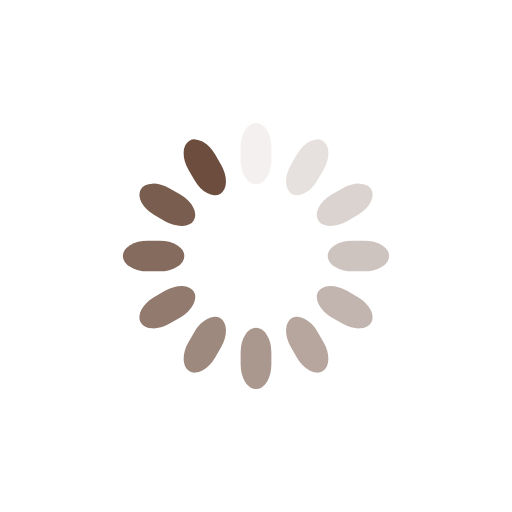
t = 0.00 s
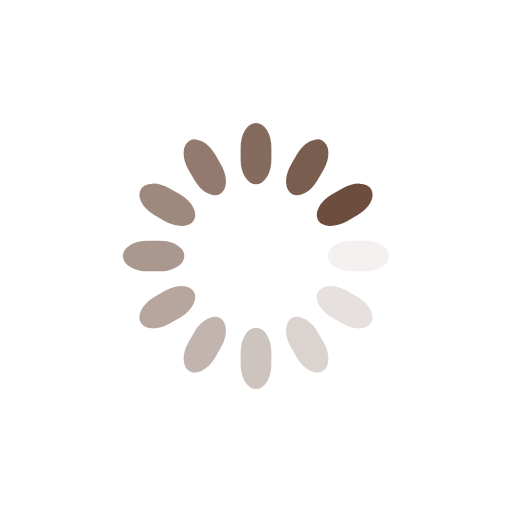
t = 0.25 s
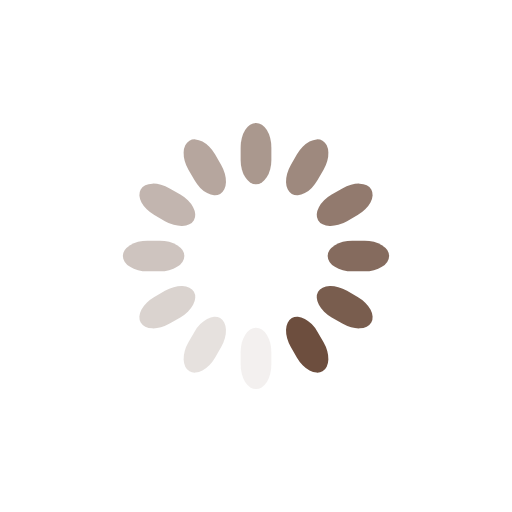
t = 0.50 s
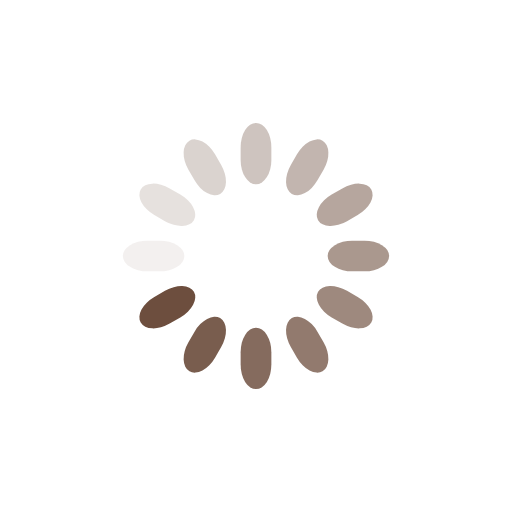
t = 0.75 s

The animated SVG that drew these frames (rendered in a browser with its animation timeline set to each time). Animation: 12 SMIL elements (animate=12); one cycle of 1.00 s, repeats indefinitely.

<svg class="lds-spinner" width="197px"  height="197px"  xmlns="http://www.w3.org/2000/svg" xmlns:xlink="http://www.w3.org/1999/xlink" viewBox="0 0 100 100" preserveAspectRatio="xMidYMid" style="background: none;"><g transform="rotate(0 50 50)">
  <rect x="47" y="24" rx="9.4" ry="4.8" width="6" height="12" fill="#6d4e3e">
    <animate attributeName="opacity" values="1;0" keyTimes="0;1" dur="1s" begin="-0.9166666666666666s" repeatCount="indefinite"></animate>
  </rect>
</g><g transform="rotate(30 50 50)">
  <rect x="47" y="24" rx="9.4" ry="4.8" width="6" height="12" fill="#6d4e3e">
    <animate attributeName="opacity" values="1;0" keyTimes="0;1" dur="1s" begin="-0.8333333333333334s" repeatCount="indefinite"></animate>
  </rect>
</g><g transform="rotate(60 50 50)">
  <rect x="47" y="24" rx="9.4" ry="4.8" width="6" height="12" fill="#6d4e3e">
    <animate attributeName="opacity" values="1;0" keyTimes="0;1" dur="1s" begin="-0.75s" repeatCount="indefinite"></animate>
  </rect>
</g><g transform="rotate(90 50 50)">
  <rect x="47" y="24" rx="9.4" ry="4.8" width="6" height="12" fill="#6d4e3e">
    <animate attributeName="opacity" values="1;0" keyTimes="0;1" dur="1s" begin="-0.6666666666666666s" repeatCount="indefinite"></animate>
  </rect>
</g><g transform="rotate(120 50 50)">
  <rect x="47" y="24" rx="9.4" ry="4.8" width="6" height="12" fill="#6d4e3e">
    <animate attributeName="opacity" values="1;0" keyTimes="0;1" dur="1s" begin="-0.5833333333333334s" repeatCount="indefinite"></animate>
  </rect>
</g><g transform="rotate(150 50 50)">
  <rect x="47" y="24" rx="9.4" ry="4.8" width="6" height="12" fill="#6d4e3e">
    <animate attributeName="opacity" values="1;0" keyTimes="0;1" dur="1s" begin="-0.5s" repeatCount="indefinite"></animate>
  </rect>
</g><g transform="rotate(180 50 50)">
  <rect x="47" y="24" rx="9.4" ry="4.8" width="6" height="12" fill="#6d4e3e">
    <animate attributeName="opacity" values="1;0" keyTimes="0;1" dur="1s" begin="-0.4166666666666667s" repeatCount="indefinite"></animate>
  </rect>
</g><g transform="rotate(210 50 50)">
  <rect x="47" y="24" rx="9.4" ry="4.8" width="6" height="12" fill="#6d4e3e">
    <animate attributeName="opacity" values="1;0" keyTimes="0;1" dur="1s" begin="-0.3333333333333333s" repeatCount="indefinite"></animate>
  </rect>
</g><g transform="rotate(240 50 50)">
  <rect x="47" y="24" rx="9.4" ry="4.8" width="6" height="12" fill="#6d4e3e">
    <animate attributeName="opacity" values="1;0" keyTimes="0;1" dur="1s" begin="-0.25s" repeatCount="indefinite"></animate>
  </rect>
</g><g transform="rotate(270 50 50)">
  <rect x="47" y="24" rx="9.4" ry="4.8" width="6" height="12" fill="#6d4e3e">
    <animate attributeName="opacity" values="1;0" keyTimes="0;1" dur="1s" begin="-0.16666666666666666s" repeatCount="indefinite"></animate>
  </rect>
</g><g transform="rotate(300 50 50)">
  <rect x="47" y="24" rx="9.4" ry="4.8" width="6" height="12" fill="#6d4e3e">
    <animate attributeName="opacity" values="1;0" keyTimes="0;1" dur="1s" begin="-0.08333333333333333s" repeatCount="indefinite"></animate>
  </rect>
</g><g transform="rotate(330 50 50)">
  <rect x="47" y="24" rx="9.4" ry="4.8" width="6" height="12" fill="#6d4e3e">
    <animate attributeName="opacity" values="1;0" keyTimes="0;1" dur="1s" begin="0s" repeatCount="indefinite"></animate>
  </rect>
</g></svg>